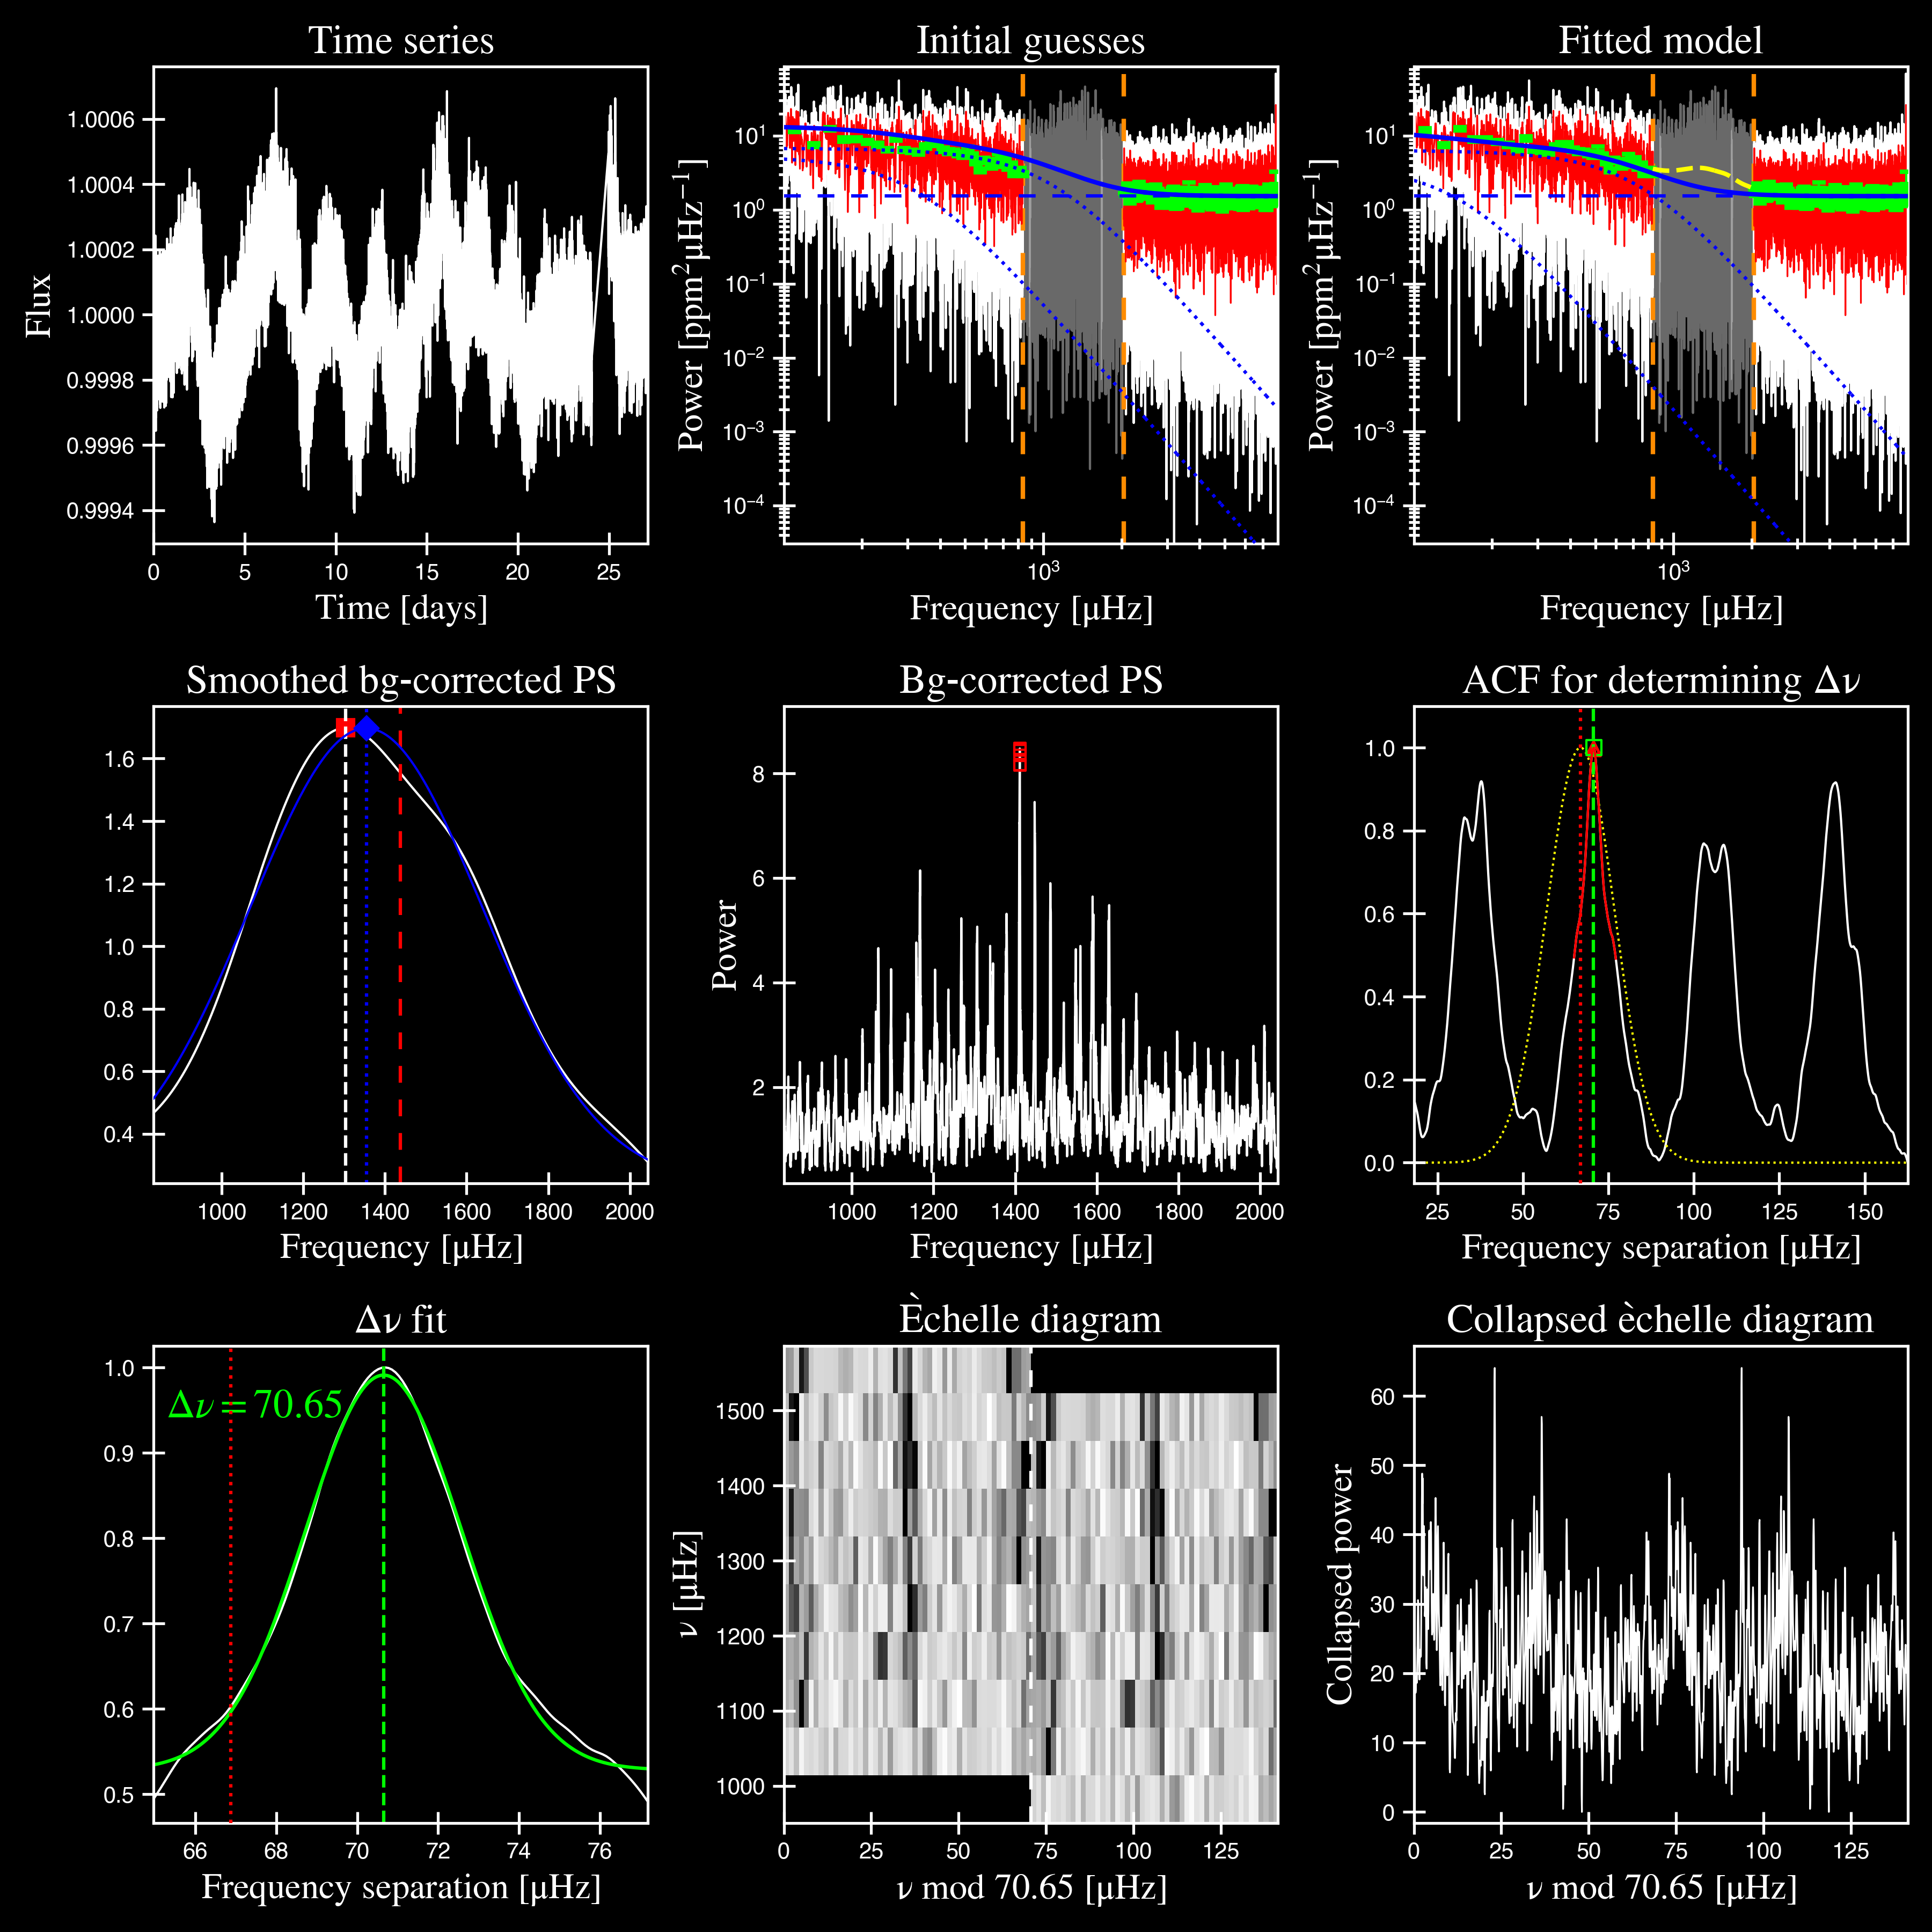

Data behind this chart, as committed beside it:
parameter, value, uncertainty
numax_smooth, 1304, 65.19
A_smooth, 1.698, 0.2083
numax_gauss, 1354, 43.04
A_gauss, 1.456, 0.286
FWHM, 284.6, 64.57
dnu, 70.65, 0.8117
tau_1, 1070, 2121
sigma_1, 31.1, 42.95
tau_2, 218.3, 20.25
sigma_2, 85.48, 3.684
